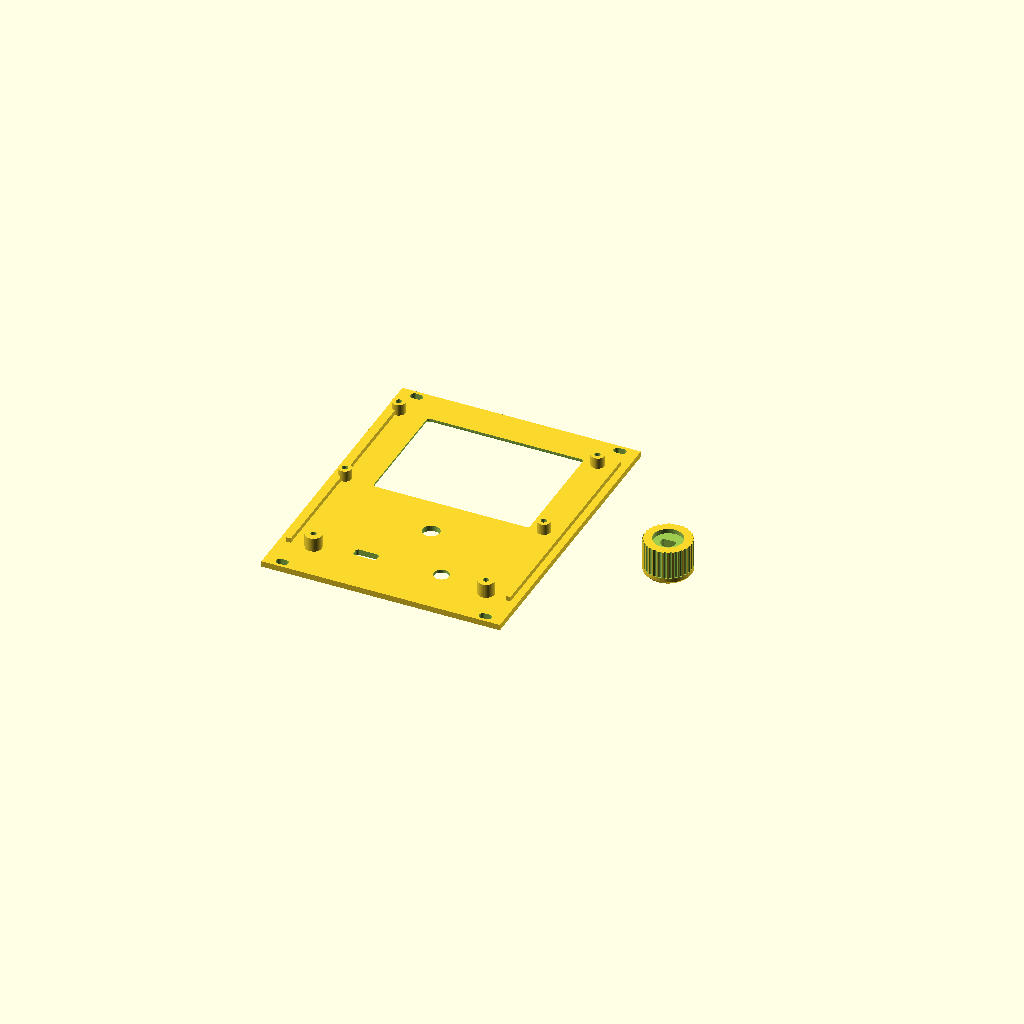
Cell 1: the model at its default parameters.
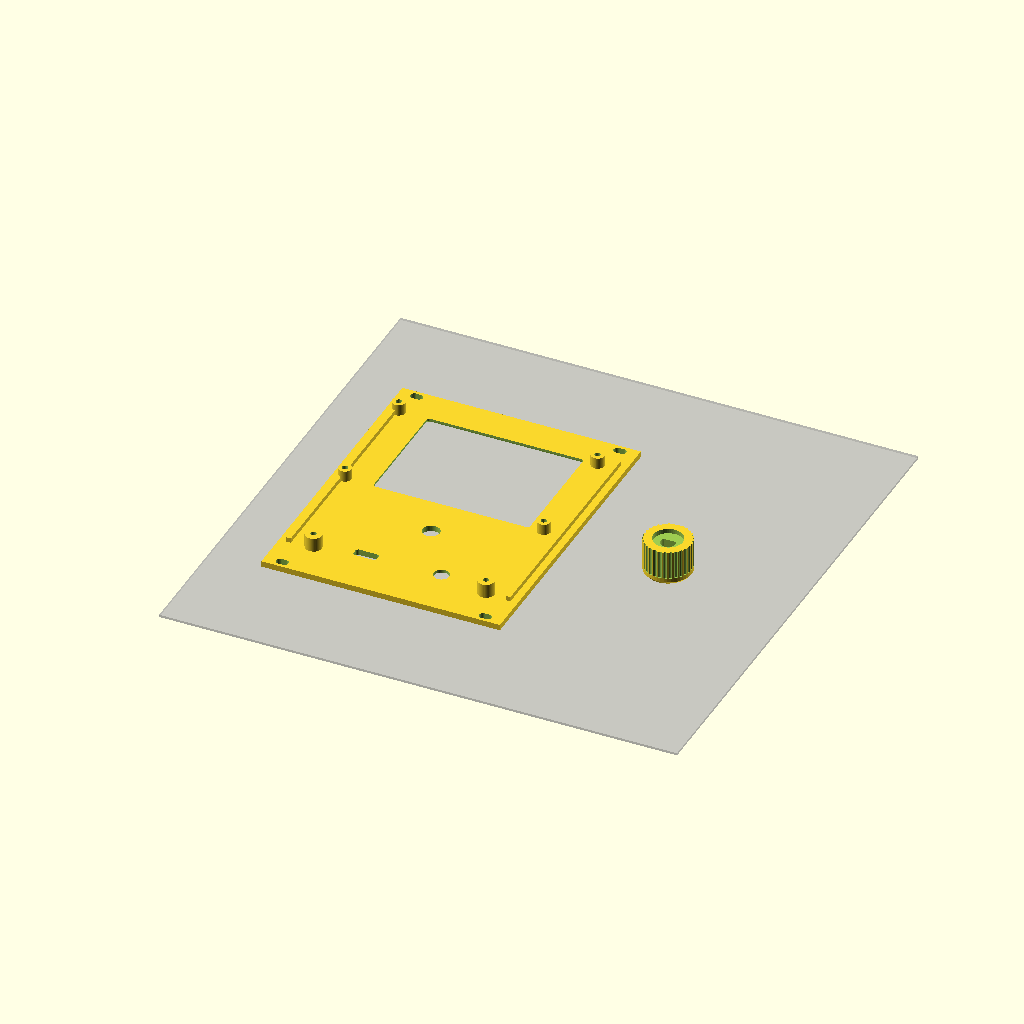
Cell 2: the same model with SHOW_BED = true.
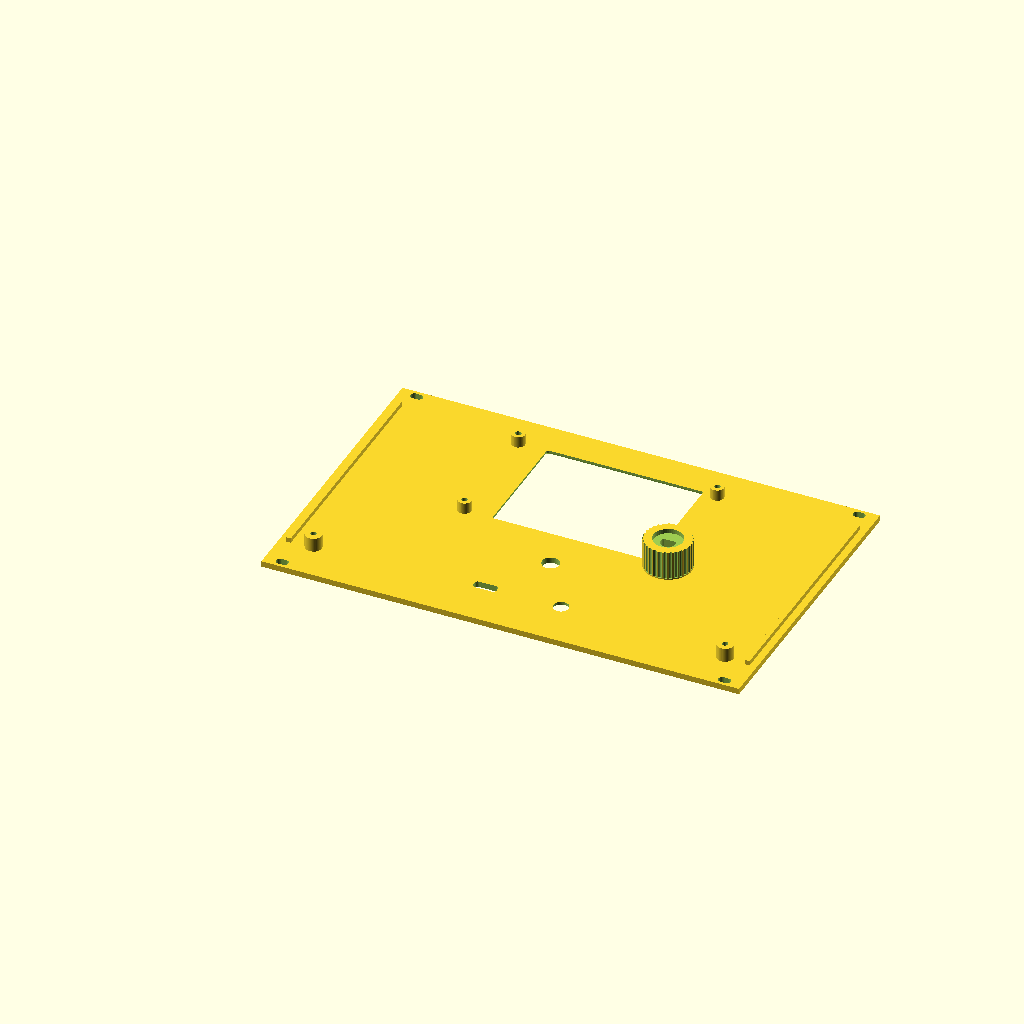
Cell 3: HP = 40 (everything else at default).
One fixed orthographic camera (rotation 55°, 0°, 25°; colour scheme Cornfield) for every cell.
OpenSCAD source file case/tobri_painel_knob.scad:
// ============================================================================
// TOBRI SYNTH — painel Eurorack 3U (20 HP) + knob do encoder, juntos na mesa
// da Ender 3 V2 (220 x 220 mm). Arquivo independente: abra, F6, Export STL.
//
// Display: 3.2" IPS SPI ILI9341 (lcdwiki MSP3223), na horizontal.
// As duas peças já estão na orientação de impressão: frente do painel e topo
// do knob na mesa (sem suporte).
// ============================================================================

/* [Mesa] */
BED        = [220, 220];
SHOW_BED   = false;               // true = mostra a mesa só para conferir (não exporte assim)
PANEL_AT   = [22, 46];            // canto do painel na mesa
KNOB_AT    = [165, 110];          // centro do knob na mesa

/* [Eurorack] */
HP          = 20;
PANEL_H     = 128.5;              // 3U
PANEL_W     = HP * 5.08 - 0.3;    // 101.3 mm
PANEL_T     = 2.5;
MOUNT_D     = 3.3;                // furo M3
MOUNT_SLOT  = 2.0;                // furo oblongo
MOUNT_Y     = 3.0;
MOUNT_X0    = 7.5;

/* [Display 3.2" IPS (MSP3223)] */
LCD_HOLE_SP  = [84.50, 49.04];    // centros dos 4 furos Ø3.2
LCD_STACK    = 4.75;              // face da PCB até a frente do vidro do touch
LCD_VA       = [65.40, 49.20];    // área útil do touch
LCD_VA_SHIFT = 2.96;              // área útil fica 2,96 mm longe do lado dos pinos
LCD_HEADER_RIGHT = true;          // pinos do display à direita (vista de frente)
LCD_Y        = 89;                // altura do centro da janela
WINDOW_MARGIN = 0.5;
LCD_CHAMFER  = 1.6;

/* [Furos da frente] */
ENC_POS   = [PANEL_W / 2, 46];
ENC_HOLE  = 7.3;                  // EC11 (bucha M7)
OUT_POS   = [PANEL_W / 2 - 16, 21.1];   // P2 do DAC
JACK_HOLE = 6.5;
JACK_RECESS = [10, 1.3];          // rebaixo frontal para o plugue entrar fundo
USB_POS   = [PANEL_W / 2 + 16, 21];
USB_CUT   = [9.8, 4.0];

/* [Atrás do painel] */
SHELF_BOSSES = true;              // bosses para a prateleira da Pico/DAC (desligue se não usar)
BOSS_POS  = [[14, 17.5], [PANEL_W - 14, 17.5]];
BOSS_D    = 7;
BOSS_H    = 6;
RIBS      = true;                 // nervuras laterais de reforço

/* [Knob] */
KNOB_D      = 20;
KNOB_H      = 15;
SHAFT_D     = 6.15;               // eixo D do EC11 (6 mm, chato a 4.5 mm)
SHAFT_FLAT  = 4.6;
SHAFT_DEPTH = 11;

/* [Texto] */
FONT = "Liberation Sans:style=Bold";
ENGRAVE = 0.6;

$fn = 48;
eps = 0.01;

LCD_S     = LCD_HEADER_RIGHT ? 1 : -1;
LCD_PCB_C = [PANEL_W / 2 + LCD_S * LCD_VA_SHIFT, LCD_Y];
LCD_WIN   = LCD_VA + [2, 2] * WINDOW_MARGIN;

module rrect(size, r) {
    offset(r = r) square([size[0] - 2 * r, size[1] - 2 * r], center = true);
}

module label(txt, pos, sz = 3.2) {
    translate([pos[0], pos[1], PANEL_T - ENGRAVE])
        linear_extrude(ENGRAVE + eps)
            text(txt, size = sz, font = FONT, halign = "center", valign = "center");
}

function lcd_holes() = [for (sx = [-1, 1], sy = [-1, 1])
    [LCD_PCB_C[0] + sx * LCD_HOLE_SP[0] / 2, LCD_PCB_C[1] + sy * LCD_HOLE_SP[1] / 2]];

function mount_holes() = [for (x = [MOUNT_X0, MOUNT_X0 + (HP - 3) * 5.08], y = [MOUNT_Y, PANEL_H - MOUNT_Y]) [x, y]];

// ---------------------------------------------------------------------------
// PAINEL (modelado com a frente para cima; na saída é virado para a mesa)
// ---------------------------------------------------------------------------
module panel() {
    difference() {
        union() {
            cube([PANEL_W, PANEL_H, PANEL_T]);
            // torres do display: o vidro do touch encosta no verso do painel
            for (p = lcd_holes()) translate([p[0], p[1], -LCD_STACK]) cylinder(d = 5.6, h = LCD_STACK + eps);
            if (SHELF_BOSSES)
                for (p = BOSS_POS) translate([p[0], p[1], -BOSS_H]) cylinder(d = BOSS_D, h = BOSS_H + eps);
            if (RIBS)
                for (x = [3, PANEL_W - 5]) translate([x, 16, -2]) cube([2, PANEL_H - 10.5 - 17, 2 + eps]);
        }
        // furos de fixação oblongos
        for (p = mount_holes())
            translate([p[0], p[1], -1]) linear_extrude(PANEL_T + 2)
                hull() for (dx = [-MOUNT_SLOT / 2, MOUNT_SLOT / 2]) translate([dx, 0]) circle(d = MOUNT_D);
        // janela do display com chanfro na frente
        translate([PANEL_W / 2, LCD_Y, 0]) {
            translate([0, 0, -1]) linear_extrude(PANEL_T + 2) rrect(LCD_WIN, 1);
            hull() {
                translate([0, 0, PANEL_T - LCD_CHAMFER]) linear_extrude(eps) rrect(LCD_WIN, 1);
                translate([0, 0, PANEL_T]) linear_extrude(1) rrect(LCD_WIN + [2, 2] * LCD_CHAMFER, 1 + LCD_CHAMFER);
            }
        }
        // furos-guia M3 (autoatarraxante)
        for (p = lcd_holes()) translate([p[0], p[1], -LCD_STACK - 1]) cylinder(d = 2.5, h = LCD_STACK + 1 + PANEL_T - 0.8);
        if (SHELF_BOSSES)
            for (p = BOSS_POS) translate([p[0], p[1], -BOSS_H - 1]) cylinder(d = 2.5, h = BOSS_H + 1 + PANEL_T - 0.8);
        // encoder, P2 e USB
        translate([ENC_POS[0], ENC_POS[1], -1]) cylinder(d = ENC_HOLE, h = PANEL_T + 2);
        translate([OUT_POS[0], OUT_POS[1], -1]) cylinder(d = JACK_HOLE, h = PANEL_T + 2);
        translate([OUT_POS[0], OUT_POS[1], PANEL_T - JACK_RECESS[1]]) cylinder(d = JACK_RECESS[0], h = JACK_RECESS[1] + 1);
        translate([USB_POS[0], USB_POS[1], -1]) linear_extrude(PANEL_T + 2) rrect(USB_CUT, 1.2);
        // textos gravados
        label("TOBRI", [PANEL_W / 2, PANEL_H - 6.5], 5);
        label("OUT", [OUT_POS[0], OUT_POS[1] - 8.5], 2.8);
        label("USB MIDI", [USB_POS[0], USB_POS[1] - 6.5], 2.8);
        label("PUSH", [ENC_POS[0], ENC_POS[1] - 14], 2.8);
        // marcas em volta do knob
        for (a = [-135 : 27 : 135])
            translate([ENC_POS[0], ENC_POS[1], 0]) rotate([0, 0, a]) translate([0, KNOB_D / 2 + 1.8, PANEL_T - ENGRAVE])
                linear_extrude(ENGRAVE + eps) square([0.8, 2], center = true);
    }
}

// ---------------------------------------------------------------------------
// KNOB (topo na mesa)
// ---------------------------------------------------------------------------
module knob() {
    difference() {
        union() {
            cylinder(d1 = KNOB_D - 2, d2 = KNOB_D, h = 1.2);
            translate([0, 0, 1.2]) cylinder(d = KNOB_D, h = KNOB_H - 1.2);
        }
        for (a = [0 : 360 / 30 : 359])
            rotate([0, 0, a]) translate([KNOB_D / 2 + 0.3, 0, 3]) cylinder(d = 1.6, h = KNOB_H, $fn = 12);
        translate([0, KNOB_D / 4, -eps]) linear_extrude(0.8) square([1.4, KNOB_D / 2 - 2], center = true);
        translate([0, 0, KNOB_H - SHAFT_DEPTH]) linear_extrude(SHAFT_DEPTH + 1) intersection() {
            circle(d = SHAFT_D);
            translate([0, SHAFT_FLAT - SHAFT_D]) square([SHAFT_D, SHAFT_D], center = true);
        }
        translate([0, 0, KNOB_H - 2]) cylinder(d = 12.5, h = 3);   // rebaixo para a porca
    }
}

// ---------------------------------------------------------------------------
// MESA
// ---------------------------------------------------------------------------
translate([PANEL_AT[0] + PANEL_W, PANEL_AT[1], PANEL_T]) rotate([0, 180, 0]) panel();   // frente na mesa
translate([KNOB_AT[0], KNOB_AT[1], 0]) knob();
if (SHOW_BED) %translate([0, 0, -1]) cube([BED[0], BED[1], 1]);
Parameter table extracted from the source (name, type, default, range or options):
BED: vector, default [220, 220]
SHOW_BED: bool, default false
PANEL_AT: vector, default [22, 46]
KNOB_AT: vector, default [165, 110]
HP: number, default 20
PANEL_H: number, default 128.5
PANEL_T: number, default 2.5
MOUNT_D: number, default 3.3
MOUNT_SLOT: number, default 2
MOUNT_Y: number, default 3
MOUNT_X0: number, default 7.5
LCD_HOLE_SP: vector, default [84.5, 49.04]
LCD_STACK: number, default 4.75
LCD_VA: vector, default [65.4, 49.2]
LCD_VA_SHIFT: number, default 2.96
LCD_HEADER_RIGHT: bool, default true
LCD_Y: number, default 89
WINDOW_MARGIN: number, default 0.5
LCD_CHAMFER: number, default 1.6
ENC_HOLE: number, default 7.3
JACK_HOLE: number, default 6.5
JACK_RECESS: vector, default [10, 1.3]
USB_CUT: vector, default [9.8, 4]
SHELF_BOSSES: bool, default true
BOSS_D: number, default 7
BOSS_H: number, default 6
RIBS: bool, default true
KNOB_D: number, default 20
KNOB_H: number, default 15
SHAFT_D: number, default 6.15
SHAFT_FLAT: number, default 4.6
SHAFT_DEPTH: number, default 11
FONT: string, default "Liberation Sans:style=Bold"
ENGRAVE: number, default 0.6
eps: number, default 0.01
